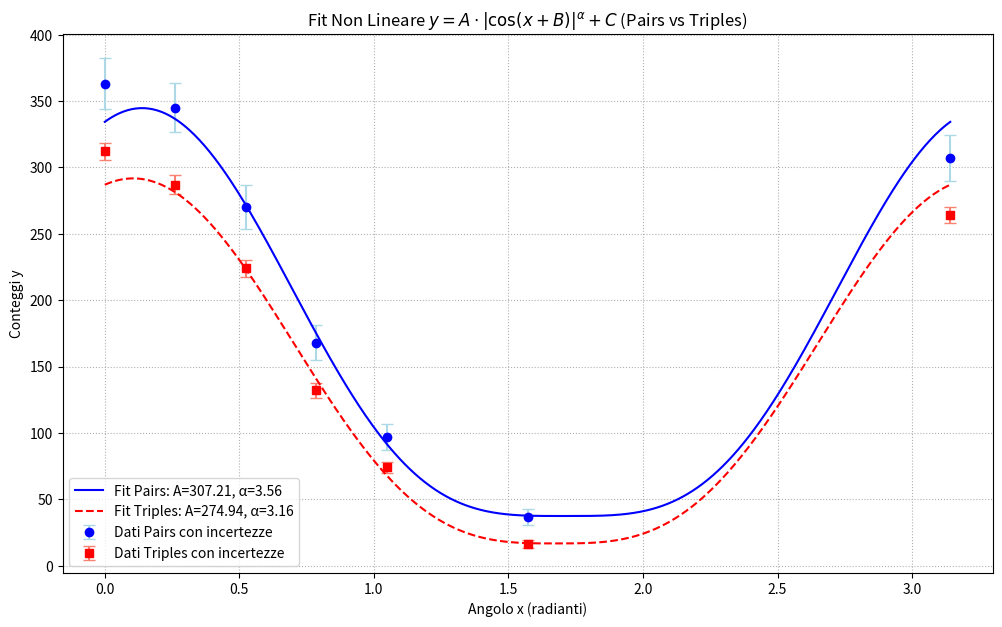

Source code (Python):
import numpy as np
import matplotlib.pyplot as plt
from scipy.optimize import curve_fit

# --- 1. Definizione del Modello ---
def custom_model(x, A, B, alpha, C):
    """
    Modello matematico da fittare: A * cos(x + B)^alpha + C
    
    Si utilizza np.abs() per la stabilità numerica (evitare numeri complessi)
    nel caso in cui np.cos(x + B) sia negativo e alpha non sia un intero.
    """
    return A * (np.abs(np.cos(x + B)) ** alpha) + C

# --- 2. Dati Esempio con Incertezze ---
# Vettore x
x_data = np.array([0, np.pi/12, np.pi/6, np.pi/4, np.pi/3, np.pi/2, np.pi])

# Vettori y (Dati)
triples = np.array([312, 287, 224, 132, 74, 16, 264])
pairs = np.array([363, 345, 270, 168, 97, 37, 307])

# Vettori delle incertezze su y (sigma_y)
pairs_unc = np.sqrt(pairs)
# Questa formula di incertezza (sqrt(N * (1 - N/M))) richiede che pairs (M) sia sempre >= triples (N)
# Se triples > pairs, il fit fallirà. Assumiamo che i dati rispettino pairs >= triples.
triples_unc = np.sqrt(triples * (1 - triples / pairs) ) 

# Parametri iniziali (stima iniziale comune per i 4 parametri: A, B, alpha, C)
p0_initial = [500.0, 0.0, 2.5, 0.0] 

# --- 3. Esecuzione dei Fit ---

# Dizionari per memorizzare i risultati
results = {
    'pairs': {'data': pairs, 'unc': pairs_unc, 'popt': None, 'pcov': None},
    'triples': {'data': triples, 'unc': triples_unc, 'popt': None, 'pcov': None}
}

for name in results:
    y_data = results[name]['data']
    y_unc = results[name]['unc']
    
    print(f"\n Esecuzione del Fit ({name.capitalize()})...")
    
    try:
        popt, pcov = curve_fit(
            f=custom_model, 
            xdata=x_data, 
            ydata=y_data, 
            p0=p0_initial, 
            sigma=y_unc, 
            absolute_sigma=False
        )
        
        # Salvataggio dei risultati
        results[name]['popt'] = popt
        results[name]['pcov'] = pcov
        
        # Calcolo degli errori standard e del chi-quadro ridotto
        perr = np.sqrt(np.diag(pcov)) 
        
        residuals = y_data - custom_model(x_data, *popt)
        chi_squared = np.sum((residuals / y_unc)**2)
        dof = len(x_data) - len(popt)
        chi_squared_reduced = chi_squared / dof if dof > 0 else np.nan

        # Stampa dei risultati
        A_fit, B_fit, alpha_fit, C_fit = popt
        A_err, B_err, alpha_err, C_err = perr
        
        print(f"--- Risultati {name.capitalize()} ---")
        print(f"Parametri trovati (A, B, alpha, C):")
        print(f"A: {A_fit:.4f} ± {A_err:.4f}")
        print(f"B: {B_fit:.4f} ± {B_err:.4f}")
        print(f"alpha: {alpha_fit:.4f} ± {alpha_err:.4f}")
        print(f"C: {C_fit:.4f} ± {C_err:.4f}")
        print(f"Chi-quadro ridotto: {chi_squared_reduced:.3f}")

    except RuntimeError:
        print(f"Fit {name.capitalize()} fallito: Impossibile trovare i parametri ottimali.")
    except ZeroDivisionError:
        print(f"Fit {name.capitalize()} fallito: Errore di divisione per zero (controlla incertezze).")


# --- 4. Visualizzazione dei Risultati ---

# Controlla se entrambi i fit sono riusciti prima di plottare
if results['pairs']['popt'] is not None and results['triples']['popt'] is not None:
    plt.figure(figsize=(12, 7))

    # Generazione dei punti per le curve di fit
    x_fit = np.linspace(np.min(x_data), np.max(x_data), 500)

    # Plot del Fit PAIRS
    popt_pairs = results['pairs']['popt']
    y_fit_pairs = custom_model(x_fit, *popt_pairs)
    
    plt.errorbar(x_data, pairs, yerr=pairs_unc, fmt='o', color='blue', 
                 ecolor='lightblue', capsize=4, label='Dati Pairs con incertezze')
    
    plt.plot(x_fit, y_fit_pairs, 'b-', 
             label=f'Fit Pairs: A={popt_pairs[0]:.2f}, \u03B1={popt_pairs[2]:.2f}')

    # Plot del Fit TRIPLES
    popt_triples = results['triples']['popt']
    y_fit_triples = custom_model(x_fit, *popt_triples)

    plt.errorbar(x_data, triples, yerr=triples_unc, fmt='s', color='red', 
                 ecolor='salmon', capsize=4, label='Dati Triples con incertezze')
                 
    plt.plot(x_fit, y_fit_triples, 'r--', 
             label=f'Fit Triples: A={popt_triples[0]:.2f}, \u03B1={popt_triples[2]:.2f}')


    plt.title(r'Fit Non Lineare $y = A \cdot |\cos(x+B)|^\alpha + C$ (Pairs vs Triples)')
    plt.xlabel('Angolo x (radianti)')
    plt.ylabel('Conteggi y')
    plt.legend()
    plt.grid(True, linestyle=':')
    plt.show()

else:
    print("\n Plot non generato perché almeno uno dei fit è fallito.")